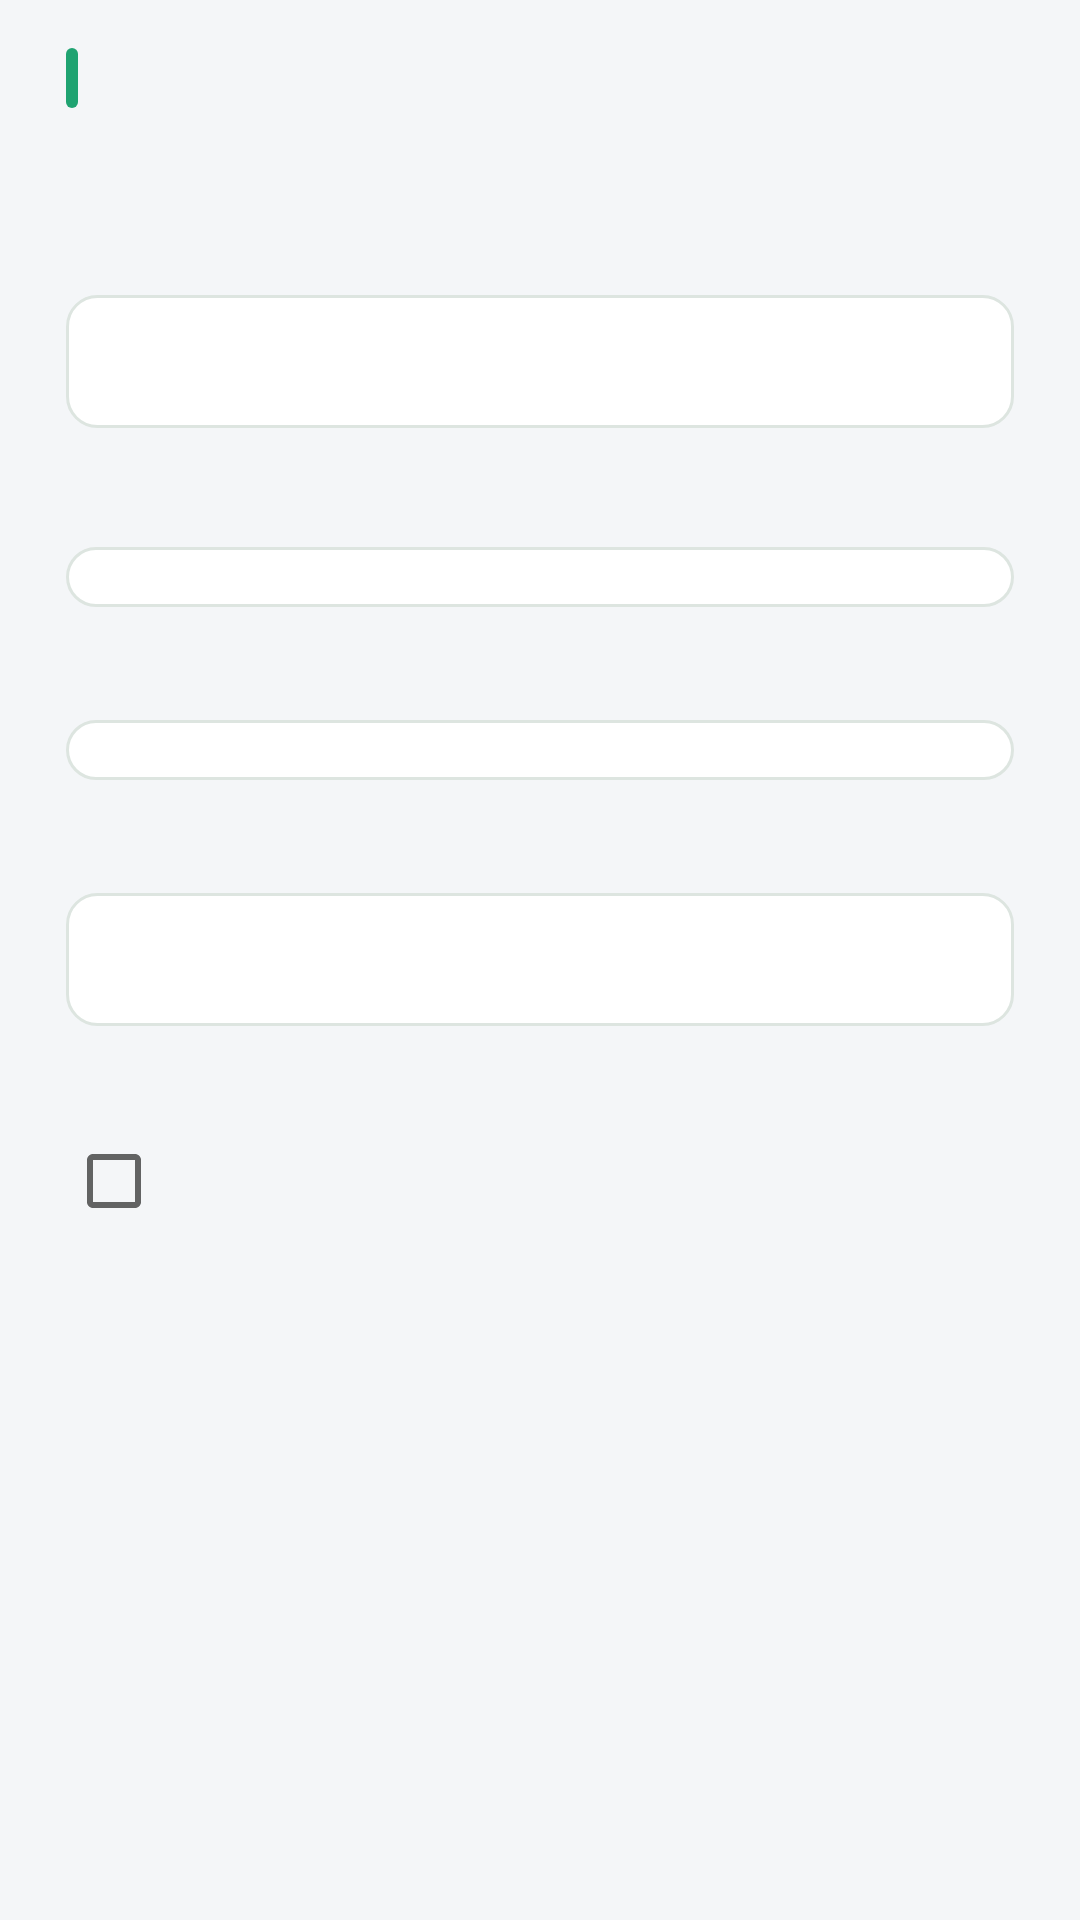

Android layout source for this screen:
<!-- AndroidManifest.xml: application theme Theme.DailyCheckIn -->
<!-- res/layout/dialog_add_habit.xml -->
<?xml version="1.0" encoding="utf-8"?>
<LinearLayout xmlns:android="http://schemas.android.com/apk/res/android"
    android:layout_width="match_parent"
    android:layout_height="wrap_content"
    android:orientation="vertical"
    android:paddingStart="22dp"
    android:paddingTop="14dp"
    android:paddingEnd="22dp"
    android:paddingBottom="4dp">

    
    <LinearLayout
        android:layout_width="match_parent"
        android:layout_height="wrap_content"
        android:gravity="center_vertical"
        android:orientation="horizontal">

        <View
            android:id="@+id/tvTitleBar"
            android:layout_width="4dp"
            android:layout_height="20dp"
            android:background="@drawable/bg_title_bar" />

        <TextView
            android:id="@+id/tvDlgTitle"
            android:layout_width="wrap_content"
            android:layout_height="wrap_content"
            android:layout_marginStart="10dp"
            android:textColor="#222B26"
            android:textSize="18sp"
            android:textStyle="bold" />
    </LinearLayout>

    <TextView
        android:id="@+id/tvDlgSubtitle"
        android:layout_width="wrap_content"
        android:layout_height="wrap_content"
        android:layout_marginStart="14dp"
        android:layout_marginTop="4dp"
        android:textColor="@color/text_hint"
        android:textSize="12sp" />

    
    <TextView
        android:id="@+id/tvLblName"
        android:layout_width="wrap_content"
        android:layout_height="wrap_content"
        android:layout_marginTop="16dp"
        android:textColor="#5A6B62"
        android:textSize="13sp"
        android:textStyle="bold" />

    <EditText
        android:id="@+id/etName"
        android:layout_width="match_parent"
        android:layout_height="wrap_content"
        android:layout_marginTop="6dp"
        android:background="@drawable/bg_input"
        android:paddingStart="14dp"
        android:paddingTop="12dp"
        android:paddingEnd="14dp"
        android:paddingBottom="12dp"
        android:singleLine="true"
        android:textColor="@color/text_primary"
        android:textColorHint="#9AA8A0"
        android:textSize="15sp" />

    
    <TextView
        android:id="@+id/tvLblType"
        android:layout_width="wrap_content"
        android:layout_height="wrap_content"
        android:layout_marginTop="16dp"
        android:textColor="#5A6B62"
        android:textSize="13sp"
        android:textStyle="bold" />

    <Spinner
        android:id="@+id/spType"
        android:layout_width="match_parent"
        android:layout_height="wrap_content"
        android:layout_marginTop="6dp"
        android:background="@drawable/bg_input"
        android:paddingStart="10dp"
        android:paddingTop="10dp"
        android:paddingEnd="10dp"
        android:paddingBottom="10dp" />

    
    <TextView
        android:id="@+id/tvLblBasket"
        android:layout_width="wrap_content"
        android:layout_height="wrap_content"
        android:layout_marginTop="14dp"
        android:textColor="#5A6B62"
        android:textSize="13sp"
        android:textStyle="bold" />

    <Spinner
        android:id="@+id/spBasket"
        android:layout_width="match_parent"
        android:layout_height="wrap_content"
        android:layout_marginTop="6dp"
        android:background="@drawable/bg_input"
        android:paddingStart="10dp"
        android:paddingTop="10dp"
        android:paddingEnd="10dp"
        android:paddingBottom="10dp" />

    
    <LinearLayout
        android:id="@+id/targetRow"
        android:layout_width="match_parent"
        android:layout_height="wrap_content"
        android:orientation="vertical"
        android:visibility="gone">

        <TextView
            android:id="@+id/tvLblTarget"
            android:layout_width="wrap_content"
            android:layout_height="wrap_content"
            android:layout_marginTop="14dp"
            android:textColor="#5A6B62"
            android:textSize="13sp"
            android:textStyle="bold" />

        <EditText
            android:id="@+id/etTarget"
            android:layout_width="match_parent"
            android:layout_height="wrap_content"
            android:layout_marginTop="6dp"
            android:background="@drawable/bg_input"
            android:inputType="number"
            android:paddingStart="14dp"
            android:paddingTop="12dp"
            android:paddingEnd="14dp"
            android:paddingBottom="12dp"
            android:singleLine="true"
            android:text="3"
            android:textColor="@color/text_primary"
            android:textSize="15sp" />
    </LinearLayout>

    
    <TextView
        android:id="@+id/tvLblStart"
        android:layout_width="wrap_content"
        android:layout_height="wrap_content"
        android:layout_marginTop="14dp"
        android:textColor="#5A6B62"
        android:textSize="13sp"
        android:textStyle="bold" />

    <TextView
        android:id="@+id/tvStartDate"
        android:layout_width="match_parent"
        android:layout_height="wrap_content"
        android:layout_marginTop="6dp"
        android:background="@drawable/bg_input"
        android:paddingStart="14dp"
        android:paddingTop="12dp"
        android:paddingEnd="14dp"
        android:paddingBottom="12dp"
        android:singleLine="true"
        android:textColor="@color/text_primary"
        android:textSize="15sp" />

    
    <TextView
        android:id="@+id/tvLblWindow"
        android:layout_width="wrap_content"
        android:layout_height="wrap_content"
        android:layout_marginTop="14dp"
        android:textColor="#5A6B62"
        android:textSize="13sp"
        android:textStyle="bold" />

    <CheckBox
        android:id="@+id/cbWindow"
        android:layout_width="match_parent"
        android:layout_height="wrap_content"
        android:layout_marginTop="4dp"
        android:textColor="@color/text_primary"
        android:textSize="14sp" />

    <LinearLayout
        android:id="@+id/windowRow"
        android:layout_width="match_parent"
        android:layout_height="wrap_content"
        android:layout_marginTop="4dp"
        android:gravity="center_vertical"
        android:orientation="horizontal"
        android:visibility="gone">

        <TextView
            android:id="@+id/tvWinStart"
            android:layout_width="0dp"
            android:layout_height="wrap_content"
            android:layout_weight="1"
            android:background="@drawable/bg_input"
            android:gravity="center"
            android:paddingStart="14dp"
            android:paddingTop="12dp"
            android:paddingEnd="14dp"
            android:paddingBottom="12dp"
            android:singleLine="true"
            android:textColor="@color/text_primary"
            android:textSize="15sp" />

        <TextView
            android:id="@+id/tvWinTo"
            android:layout_width="wrap_content"
            android:layout_height="wrap_content"
            android:paddingStart="10dp"
            android:paddingEnd="10dp"
            android:textColor="#8A9890"
            android:textSize="14sp" />

        <TextView
            android:id="@+id/tvWinEnd"
            android:layout_width="0dp"
            android:layout_height="wrap_content"
            android:layout_weight="1"
            android:background="@drawable/bg_input"
            android:gravity="center"
            android:paddingStart="14dp"
            android:paddingTop="12dp"
            android:paddingEnd="14dp"
            android:paddingBottom="12dp"
            android:singleLine="true"
            android:textColor="@color/text_primary"
            android:textSize="15sp" />
    </LinearLayout>

    
    <Space
        android:layout_width="match_parent"
        android:layout_height="6dp" />
</LinearLayout>
<!-- resources referenced by this layout -->
<resources>
  <color name="text_hint">#9AA5B1</color>
  <color name="text_primary">#1F2D3D</color>
  <!-- drawable bg_input (drawable) -->
  <?xml version="1.0" encoding="utf-8"?>
  <selector xmlns:android="http://schemas.android.com/apk/res/android">
      <item android:state_focused="true">
          <shape android:shape="rectangle">
              <solid android:color="#FFFFFF" />
              <stroke android:width="1.5dp" android:color="#1FA371" />
              <corners android:radius="10dp" />
          </shape>
      </item>
      <item>
          <shape android:shape="rectangle">
              <solid android:color="#FFFFFF" />
              <stroke android:width="1dp" android:color="#DDE5E0" />
              <corners android:radius="10dp" />
          </shape>
      </item>
  </selector>
  <!-- drawable bg_title_bar (drawable) -->
  <?xml version="1.0" encoding="utf-8"?>
  <shape xmlns:android="http://schemas.android.com/apk/res/android"
      android:shape="rectangle">
      <solid android:color="#1FA371" />
      <corners android:radius="2dp" />
  </shape>
  <style name="Theme.DailyCheckIn" parent="android:Theme.Material.Light.NoActionBar">
          <item name="android:colorAccent">@color/primary</item>
          <item name="android:statusBarColor">@color/primary_dark</item>
          <item name="android:navigationBarColor">#FFFFFF</item>
          <item name="android:windowLightNavigationBar">true</item>
          <item name="android:windowBackground">@color/bg_page</item>
      </style>
  <color name="primary">#2EBD85</color>
  <color name="primary_dark">#1FA371</color>
  <color name="bg_page">#F4F6F8</color>
</resources>
